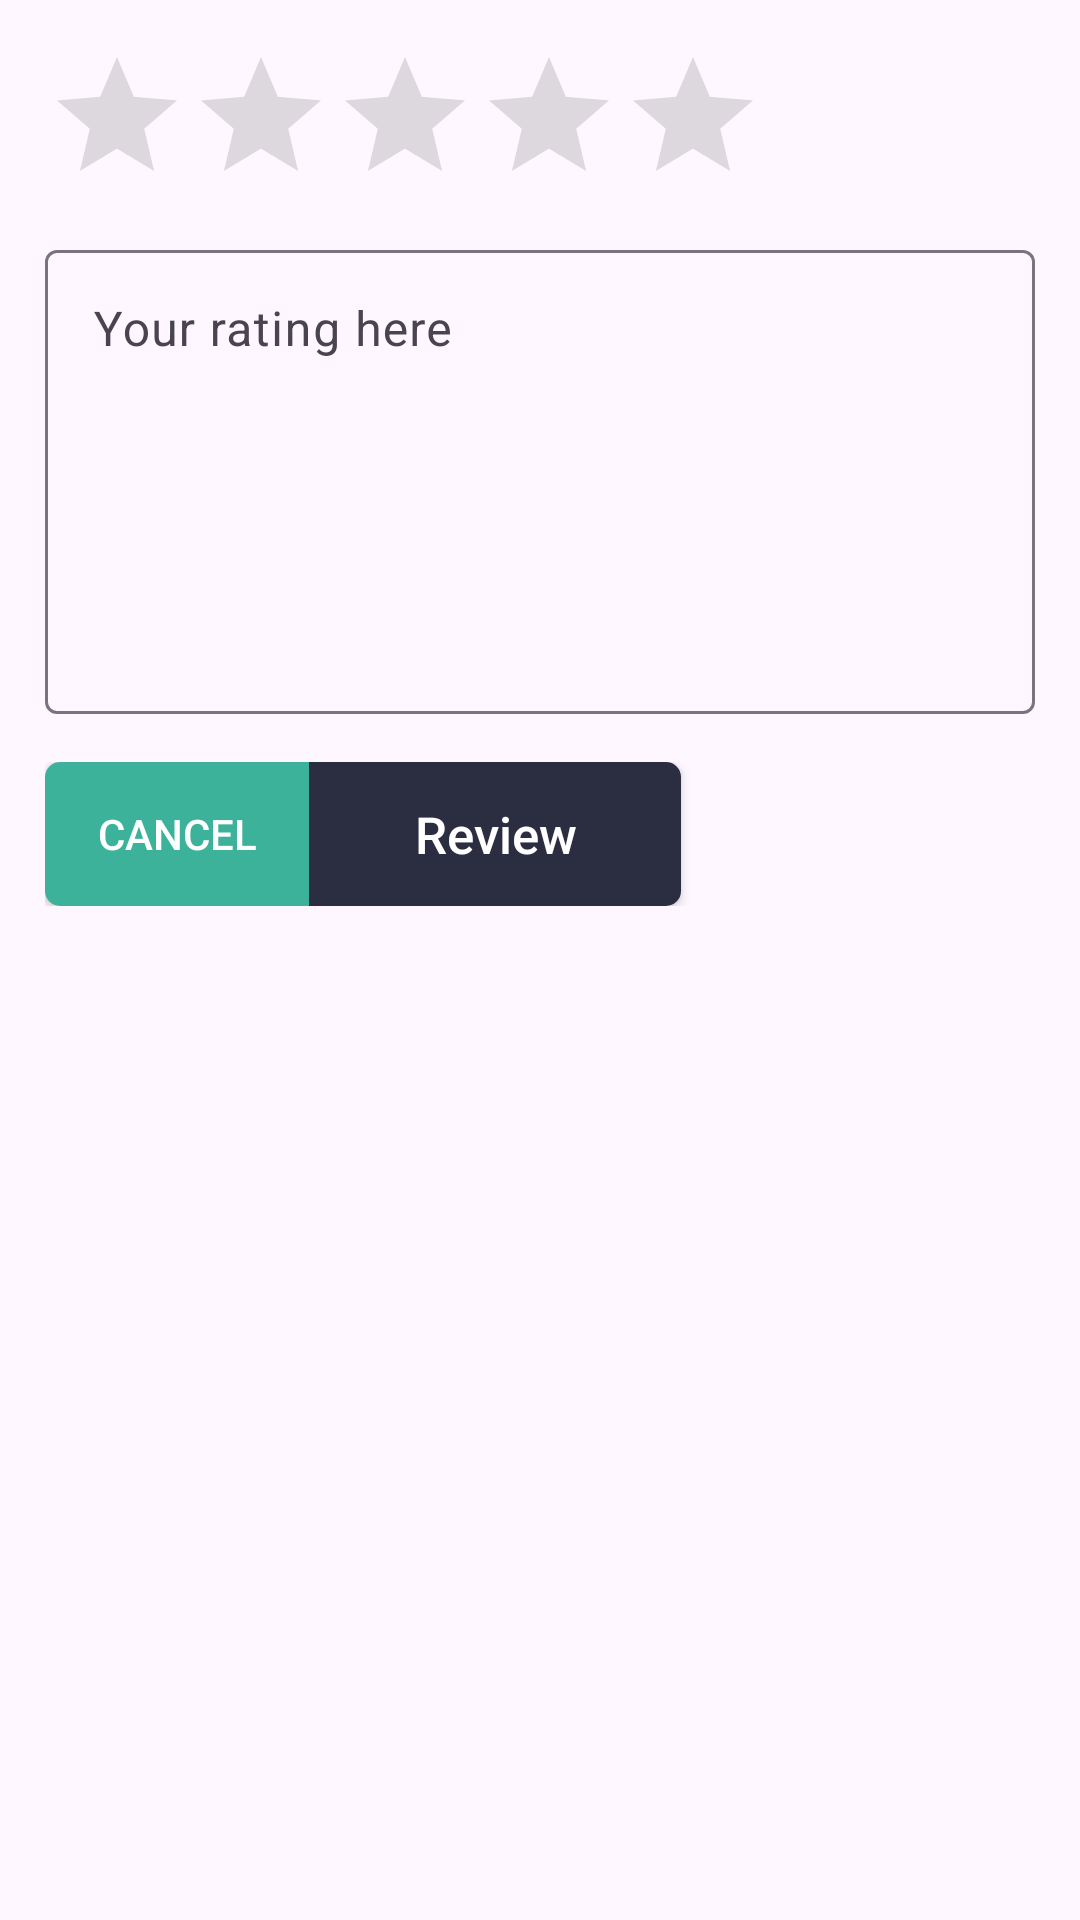

Produce the Android XML layout that renders to this screen, including the resource entries it uses.
<!-- AndroidManifest.xml: application theme Theme.Hein -->
<!-- res/layout/dialog_add_review_layout.xml -->
<?xml version="1.0" encoding="utf-8"?>
<LinearLayout xmlns:android="http://schemas.android.com/apk/res/android"
    android:layout_width="match_parent"
    android:layout_height="wrap_content"

    android:padding="15dp"
    android:orientation="vertical">

    <RatingBar
        android:id="@+id/ratingBar"
        android:layout_width="wrap_content"
        android:layout_height="wrap_content"
        android:numStars="5"
        android:rating="0"
        android:theme="@style/CustomRatingBarStyle"
        android:stepSize="1" />

    <com.google.android.material.textfield.TextInputLayout
        android:layout_width="match_parent"
        android:layout_height="wrap_content"
        android:hint="Your rating here"
        android:layout_marginTop="6dp"
        >

        <com.google.android.material.textfield.TextInputEditText
            android:id="@+id/reviewEditText"
            android:layout_width="match_parent"
            android:layout_height="wrap_content"
            android:inputType="textMultiLine"
            android:lines="7"
            android:gravity="top"
            android:overScrollMode="always"
            android:scrollbarStyle="insideInset"
            android:scrollHorizontally="false"
            android:layout_marginBottom="16dp"
            android:paddingBottom="2dp"/>


    </com.google.android.material.textfield.TextInputLayout>


    <RelativeLayout
        android:layout_width="match_parent"
        android:layout_height="wrap_content"
        >
        


        <androidx.appcompat.widget.AppCompatButton
            android:id="@+id/cancelButton"
            android:layout_width="wrap_content"
            android:layout_height="wrap_content"
            android:background="@drawable/button_left_background_cancel"
            android:textColor="@color/white"
            android:shadowColor="@android:color/white"
            android:text="Cancel"/>


        <androidx.appcompat.widget.AppCompatButton
            android:id="@+id/okButton"
            android:layout_width="wrap_content"
            android:layout_height="wrap_content"
            android:layout_toEndOf="@id/cancelButton"
            android:background="@drawable/button_right_background"
            android:paddingStart="35dp"
            android:paddingEnd="35dp"
            android:text="Review"
            android:textAllCaps="false"
            android:textColor="@color/white"
            android:textSize="17dp"
            android:textStyle="normal" />

    </RelativeLayout>

</LinearLayout>
<!-- resources referenced by this layout -->
<resources>
  <color name="white">#FFFFFFFF</color>
  <!-- drawable button_left_background_cancel (drawable) -->
  <layer-list xmlns:android="http://schemas.android.com/apk/res/android">
  <item>
      <shape>
          <solid android:color="@color/price_color" />
          <corners
              android:radius="5dp"
              android:topLeftRadius="5dp"
              android:topRightRadius="0dp"
              android:bottomLeftRadius="5dp"
              android:bottomRightRadius="0dp" />
      </shape>
  </item>
  </layer-list>
  <!-- drawable button_right_background (drawable) -->
  <shape xmlns:android="http://schemas.android.com/apk/res/android">
      <solid android:color="@color/buy_btn_color" />
      <corners
          android:radius="5dp"
          android:topLeftRadius="0dp"
          android:topRightRadius="5dp"
          android:bottomLeftRadius="0dp"
          android:bottomRightRadius="5dp" />
  </shape>
  <style name="CustomRatingBarStyle" parent="Widget.AppCompat.RatingBar">
              <item name="colorControlNormal">@color/lightGrey</item>
              <item name="colorControlActivated">@color/duskYellow</item>
          </style>
  <style name="Theme.Hein" parent="Base.Theme.Hein" />
  <color name="price_color">#3CB29A</color>
  <color name="buy_btn_color">#2B2D40</color>
  <color name="lightGrey">#808080</color>
  <color name="duskYellow">#FFD700</color>
  <style name="Base.Theme.Hein" parent="Theme.Material3.DayNight.NoActionBar">
  
          
          
      </style>
</resources>
